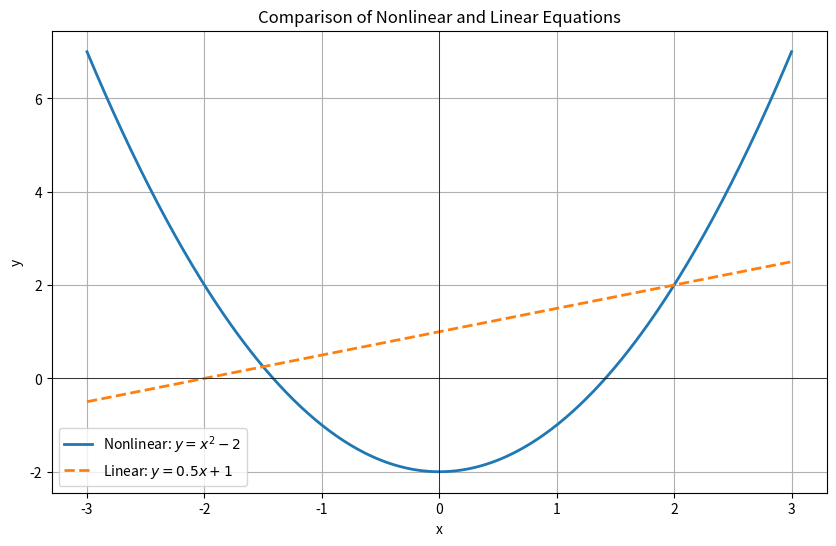

This chart was generated by the following Python code:
import matplotlib.pyplot as plt
import numpy as np

# Define a nonlinear equation (curve)
x = np.linspace(-3, 3, 400)
y_nonlinear = x**2 - 2  # Example of a parabolic curve (nonlinear)

# Define a linear equation (line)
y_linear = 0.5 * x + 1  # Example of a straight line (linear)

# Plot both curves
plt.figure(figsize=(10, 6))

# Plot nonlinear curve
plt.plot(x, y_nonlinear, label='Nonlinear: $y = x^2 - 2$', linewidth=2)

# Plot linear curve
plt.plot(x, y_linear, label='Linear: $y = 0.5x + 1$', linestyle='--', linewidth=2)

# Add labels, legend, and grid
plt.axhline(0, color='black', linewidth=0.5)
plt.axvline(0, color='black', linewidth=0.5)
plt.title("Comparison of Nonlinear and Linear Equations")
plt.xlabel("x")
plt.ylabel("y")
plt.legend()
plt.grid(True)
plt.show()
